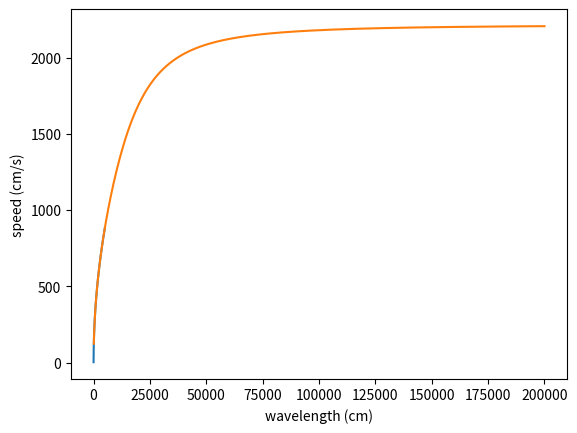

Reproduce this figure in Python.
import numpy as np
import matplotlib.pyplot as plt


def c(l, h=5000):
    g = 981
    s = 7.9e-4
    p = 1
    return np.sqrt(g * l / (2 * np.pi) *
                   (1 + s * 4 * np.pi ** 2 / (p * g * l ** 2)) *
                   np.tanh(2 * np.pi * h / l))

l = np.linspace(0.1, 5000, 50000)
plt.plot(l, c(l))
plt.xlabel('wavelength (cm)')
plt.ylabel('speed (cm/s)')
plt.show()

l = np.linspace(100, 200000, 50000)
plt.plot(l, c(l))
plt.xlabel('wavelength (cm)')
plt.ylabel('speed (cm/s)')
plt.show()
